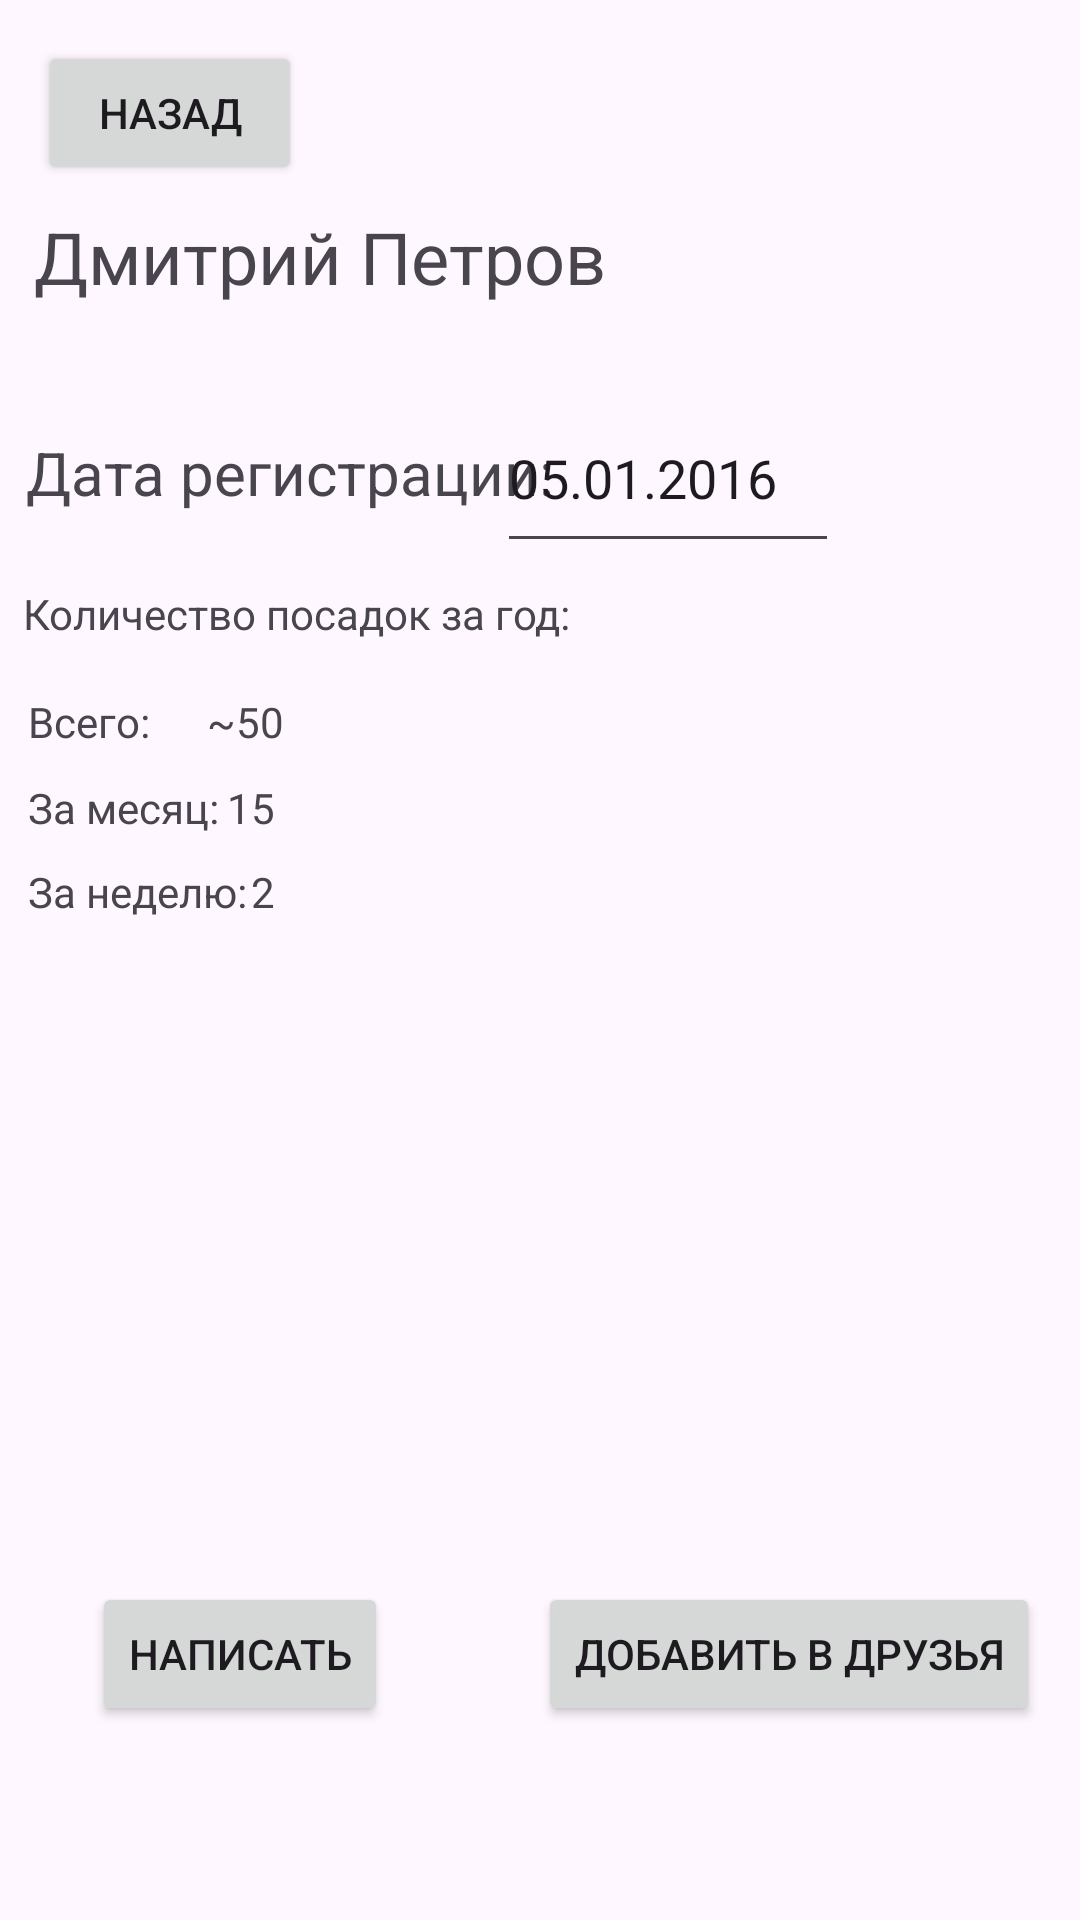

Layout XML and referenced resources for this Android screen:
<!-- AndroidManifest.xml: application theme Theme.Minevitch -->
<!-- res/layout/activity_profile.xml -->
<?xml version="1.0" encoding="utf-8"?>
<androidx.constraintlayout.widget.ConstraintLayout xmlns:android="http://schemas.android.com/apk/res/android"
    xmlns:app="http://schemas.android.com/apk/res-auto"
    xmlns:tools="http://schemas.android.com/tools"
    android:id="@+id/main"
    android:layout_width="match_parent"
    android:layout_height="match_parent"
    tools:context=".profile">

    <ImageView
        android:id="@+id/imageView"
        android:layout_width="wrap_content"
        android:layout_height="wrap_content"
        app:layout_constraintBottom_toBottomOf="parent"
        app:layout_constraintEnd_toEndOf="parent"
        app:layout_constraintHorizontal_bias="0.943"
        app:layout_constraintStart_toStartOf="parent"
        app:layout_constraintTop_toTopOf="parent"
        app:layout_constraintVertical_bias="0.021"
        tools:srcCompat="@tools:sample/avatars" />

    <TextView
        android:id="@+id/textView6"
        android:layout_width="wrap_content"
        android:layout_height="wrap_content"
        android:text="Дмитрий Петров"
        android:textSize="24sp"
        app:layout_constraintBottom_toBottomOf="parent"
        app:layout_constraintEnd_toEndOf="parent"
        app:layout_constraintHorizontal_bias="0.066"
        app:layout_constraintStart_toStartOf="parent"
        app:layout_constraintTop_toTopOf="parent"
        app:layout_constraintVertical_bias="0.114" />

    <TextView
        android:id="@+id/textView7"
        android:layout_width="wrap_content"
        android:layout_height="wrap_content"
        android:text="Дата регистрации:"
        android:textSize="20sp"
        app:layout_constraintBottom_toBottomOf="parent"
        app:layout_constraintEnd_toEndOf="parent"
        app:layout_constraintHorizontal_bias="0.047"
        app:layout_constraintStart_toStartOf="parent"
        app:layout_constraintTop_toTopOf="parent"
        app:layout_constraintVertical_bias="0.235" />

    <EditText
        android:id="@+id/editTextNumber"
        android:layout_width="114dp"
        android:layout_height="60dp"
        android:ems="10"
        android:inputType="number"
        android:text="05.01.2016"
        app:layout_constraintBottom_toBottomOf="parent"
        app:layout_constraintEnd_toEndOf="parent"
        app:layout_constraintHorizontal_bias="0.673"
        app:layout_constraintStart_toStartOf="parent"
        app:layout_constraintTop_toTopOf="parent"
        app:layout_constraintVertical_bias="0.22" />

    <TextView
        android:id="@+id/textView8"
        android:layout_width="wrap_content"
        android:layout_height="wrap_content"
        android:text="Количество посадок за год:"
        app:layout_constraintBottom_toBottomOf="parent"
        app:layout_constraintEnd_toEndOf="parent"
        app:layout_constraintHorizontal_bias="0.044"
        app:layout_constraintStart_toStartOf="parent"
        app:layout_constraintTop_toTopOf="parent"
        app:layout_constraintVertical_bias="0.314" />

    <TextView
        android:id="@+id/textView16"
        android:layout_width="wrap_content"
        android:layout_height="wrap_content"
        android:text="Всего:"
        app:layout_constraintBottom_toBottomOf="parent"
        app:layout_constraintEnd_toEndOf="parent"
        app:layout_constraintHorizontal_bias="0.029"
        app:layout_constraintStart_toStartOf="parent"
        app:layout_constraintTop_toTopOf="parent"
        app:layout_constraintVertical_bias="0.372" />

    <TextView
        android:id="@+id/textView17"
        android:layout_width="wrap_content"
        android:layout_height="wrap_content"
        android:text="~50"
        app:layout_constraintBottom_toBottomOf="parent"
        app:layout_constraintEnd_toEndOf="parent"
        app:layout_constraintHorizontal_bias="0.206"
        app:layout_constraintStart_toStartOf="parent"
        app:layout_constraintTop_toTopOf="parent"
        app:layout_constraintVertical_bias="0.372" />

    <TextView
        android:id="@+id/textView18"
        android:layout_width="wrap_content"
        android:layout_height="wrap_content"
        android:text="За месяц:"
        app:layout_constraintBottom_toBottomOf="parent"
        app:layout_constraintEnd_toEndOf="parent"
        app:layout_constraintHorizontal_bias="0.031"
        app:layout_constraintStart_toStartOf="parent"
        app:layout_constraintTop_toTopOf="parent"
        app:layout_constraintVertical_bias="0.418" />

    <TextView
        android:id="@+id/textView19"
        android:layout_width="wrap_content"
        android:layout_height="wrap_content"
        android:text="15"
        app:layout_constraintBottom_toBottomOf="parent"
        app:layout_constraintEnd_toEndOf="parent"
        app:layout_constraintHorizontal_bias="0.22"
        app:layout_constraintStart_toStartOf="parent"
        app:layout_constraintTop_toTopOf="parent"
        app:layout_constraintVertical_bias="0.418" />

    <TextView
        android:id="@+id/textView20"
        android:layout_width="wrap_content"
        android:layout_height="wrap_content"
        android:text="За неделю:"
        app:layout_constraintBottom_toBottomOf="parent"
        app:layout_constraintEnd_toEndOf="parent"
        app:layout_constraintHorizontal_bias="0.032"
        app:layout_constraintStart_toStartOf="parent"
        app:layout_constraintTop_toTopOf="parent"
        app:layout_constraintVertical_bias="0.463" />

    <TextView
        android:id="@+id/textView21"
        android:layout_width="wrap_content"
        android:layout_height="wrap_content"
        android:text="2"
        app:layout_constraintBottom_toBottomOf="parent"
        app:layout_constraintEnd_toEndOf="parent"
        app:layout_constraintHorizontal_bias="0.238"
        app:layout_constraintStart_toStartOf="parent"
        app:layout_constraintTop_toTopOf="parent"
        app:layout_constraintVertical_bias="0.463" />

    <Button
        android:id="@+id/button5"
        android:layout_width="wrap_content"
        android:layout_height="wrap_content"
        android:text="Написать"
        app:layout_constraintBottom_toBottomOf="parent"
        app:layout_constraintEnd_toEndOf="parent"
        app:layout_constraintHorizontal_bias="0.117"
        app:layout_constraintStart_toStartOf="parent"
        app:layout_constraintTop_toTopOf="parent"
        app:layout_constraintVertical_bias="0.891" />

    <Button
        android:id="@+id/button6"
        android:layout_width="wrap_content"
        android:layout_height="wrap_content"
        android:text="Добавить в друзья"
        app:layout_constraintBottom_toBottomOf="parent"
        app:layout_constraintEnd_toEndOf="parent"
        app:layout_constraintHorizontal_bias="0.931"
        app:layout_constraintStart_toStartOf="parent"
        app:layout_constraintTop_toTopOf="parent"
        app:layout_constraintVertical_bias="0.891" />

    <Button
        android:id="@+id/button7"
        android:layout_width="wrap_content"
        android:layout_height="wrap_content"
        android:text="Назад"
        app:layout_constraintBottom_toBottomOf="parent"
        app:layout_constraintEnd_toEndOf="parent"
        app:layout_constraintHorizontal_bias="0.046"
        app:layout_constraintStart_toStartOf="parent"
        app:layout_constraintTop_toTopOf="parent"
        app:layout_constraintVertical_bias="0.023" />

</androidx.constraintlayout.widget.ConstraintLayout>
<!-- resources referenced by this layout -->
<resources>
  <style name="Theme.Minevitch" parent="Base.Theme.Minevitch" />
  <style name="Base.Theme.Minevitch" parent="Theme.Material3.DayNight.NoActionBar">
          
          
      </style>
</resources>
